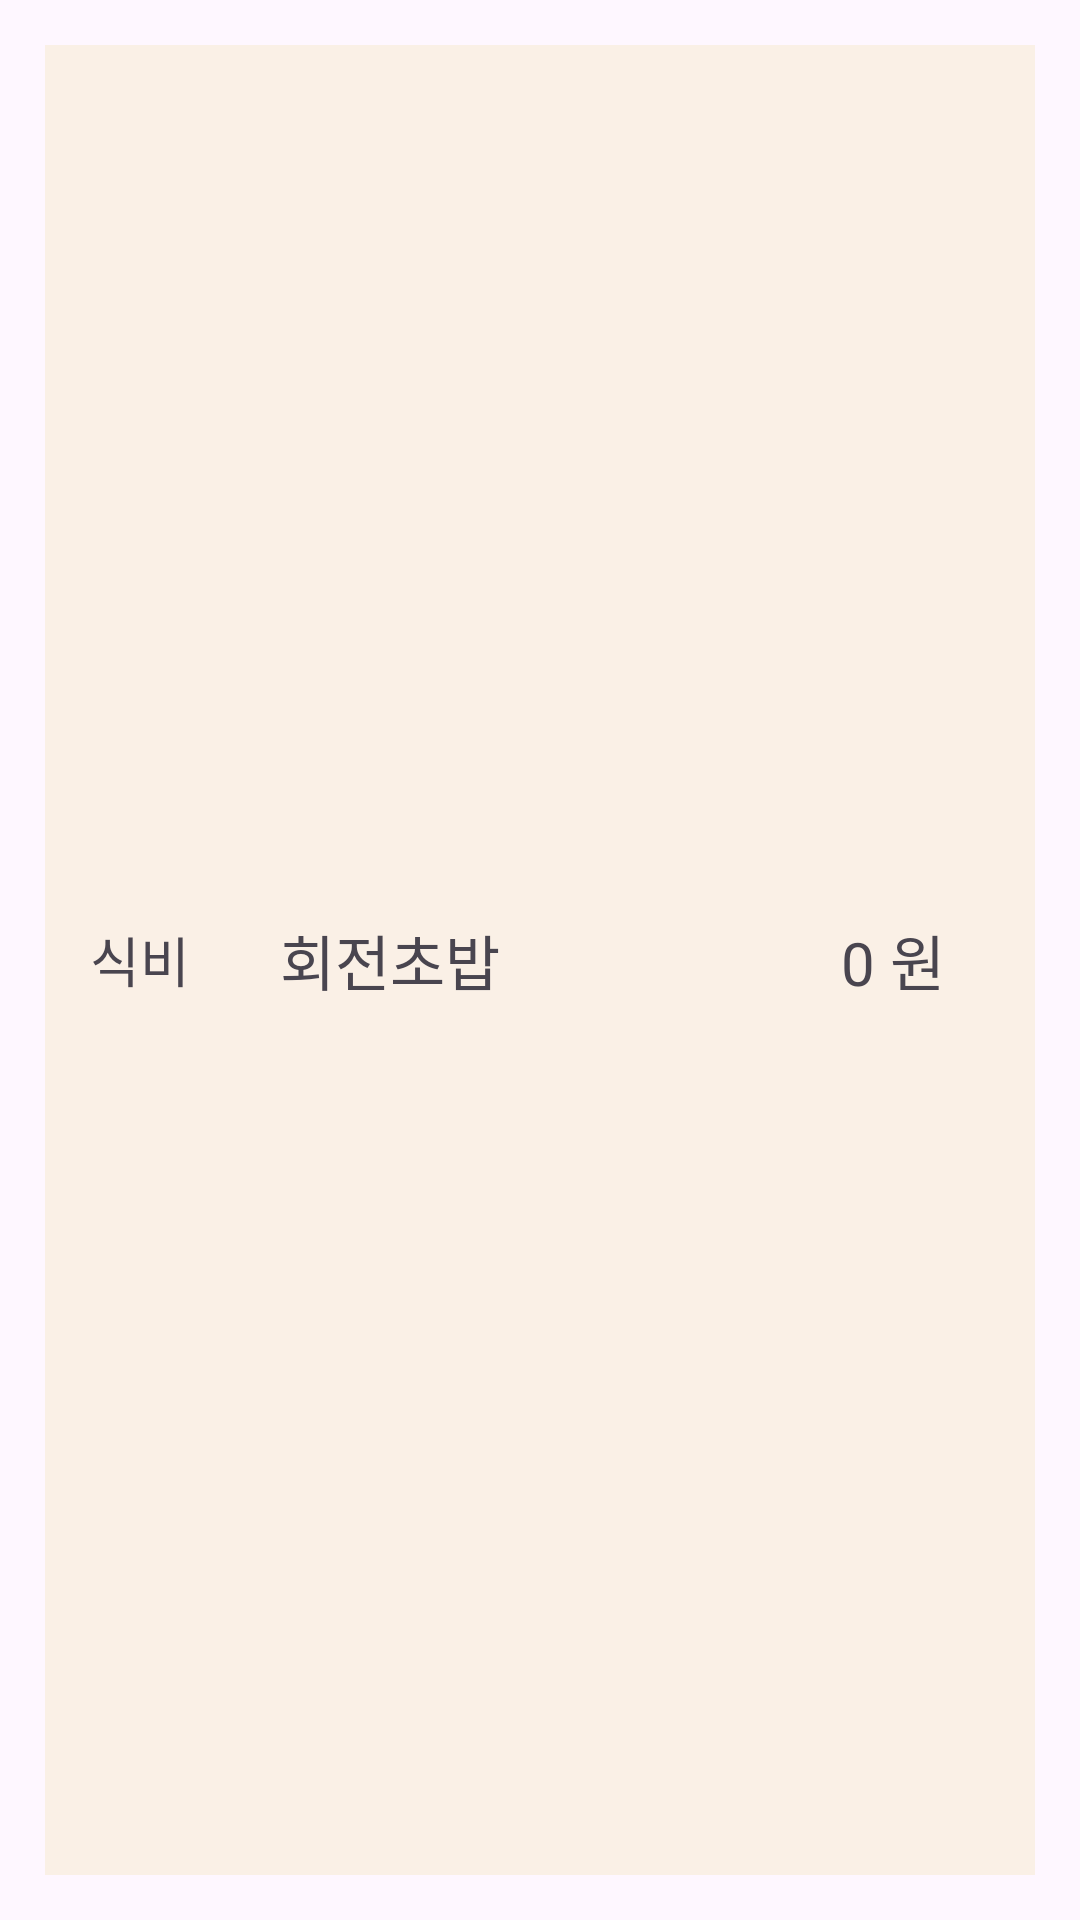

Android layout source for this screen:
<!-- AndroidManifest.xml: application theme Base.Theme.GumegumeAccountBook -->
<!-- res/layout/info_detail_recyclerview_item.xml -->
<?xml version="1.0" encoding="utf-8"?>
<LinearLayout
    xmlns:android="http://schemas.android.com/apk/res/android"
    xmlns:app="http://schemas.android.com/apk/res-auto"
    xmlns:tools="http://schemas.android.com/tools"
    android:layout_width="match_parent"
    android:layout_height="100dp"
    android:padding="15dp">

    <RelativeLayout
        android:layout_width="match_parent"
        android:layout_height="match_parent"
        android:background="@color/linen">

        <TextView
            android:id="@+id/category"
            android:layout_width="wrap_content"
            android:layout_height="match_parent"
            android:fontFamily="@font/humanbumsuk"
            android:text="식비"
            android:textSize="18dp"
            android:gravity="center"
            android:layout_marginLeft="15dp"/>

        <TextView
            android:id="@+id/title"
            android:layout_width="wrap_content"
            android:layout_height="match_parent"
            android:fontFamily="@font/humanbumsuk"
            android:text="회전초밥"
            android:textSize="20dp"
            android:gravity="center"
            android:layout_toRightOf="@+id/category"
            android:layout_marginLeft="30dp"/>

        <TextView
            android:id="@+id/money"
            android:layout_width="wrap_content"
            android:layout_height="match_parent"
            android:fontFamily="@font/humanbumsuk"
            android:text="0 원"
            android:textSize="20dp"
            android:gravity="center"
            android:layout_alignParentRight="true"
            android:layout_marginRight="30dp"/>

    </RelativeLayout>

</LinearLayout>
<!-- resources referenced by this layout -->
<resources>
  <color name="linen">#FFFAF0E6</color>
  <style name="Base.Theme.GumegumeAccountBook" parent="Theme.Material3.DayNight.NoActionBar">
          
          
      </style>
</resources>
